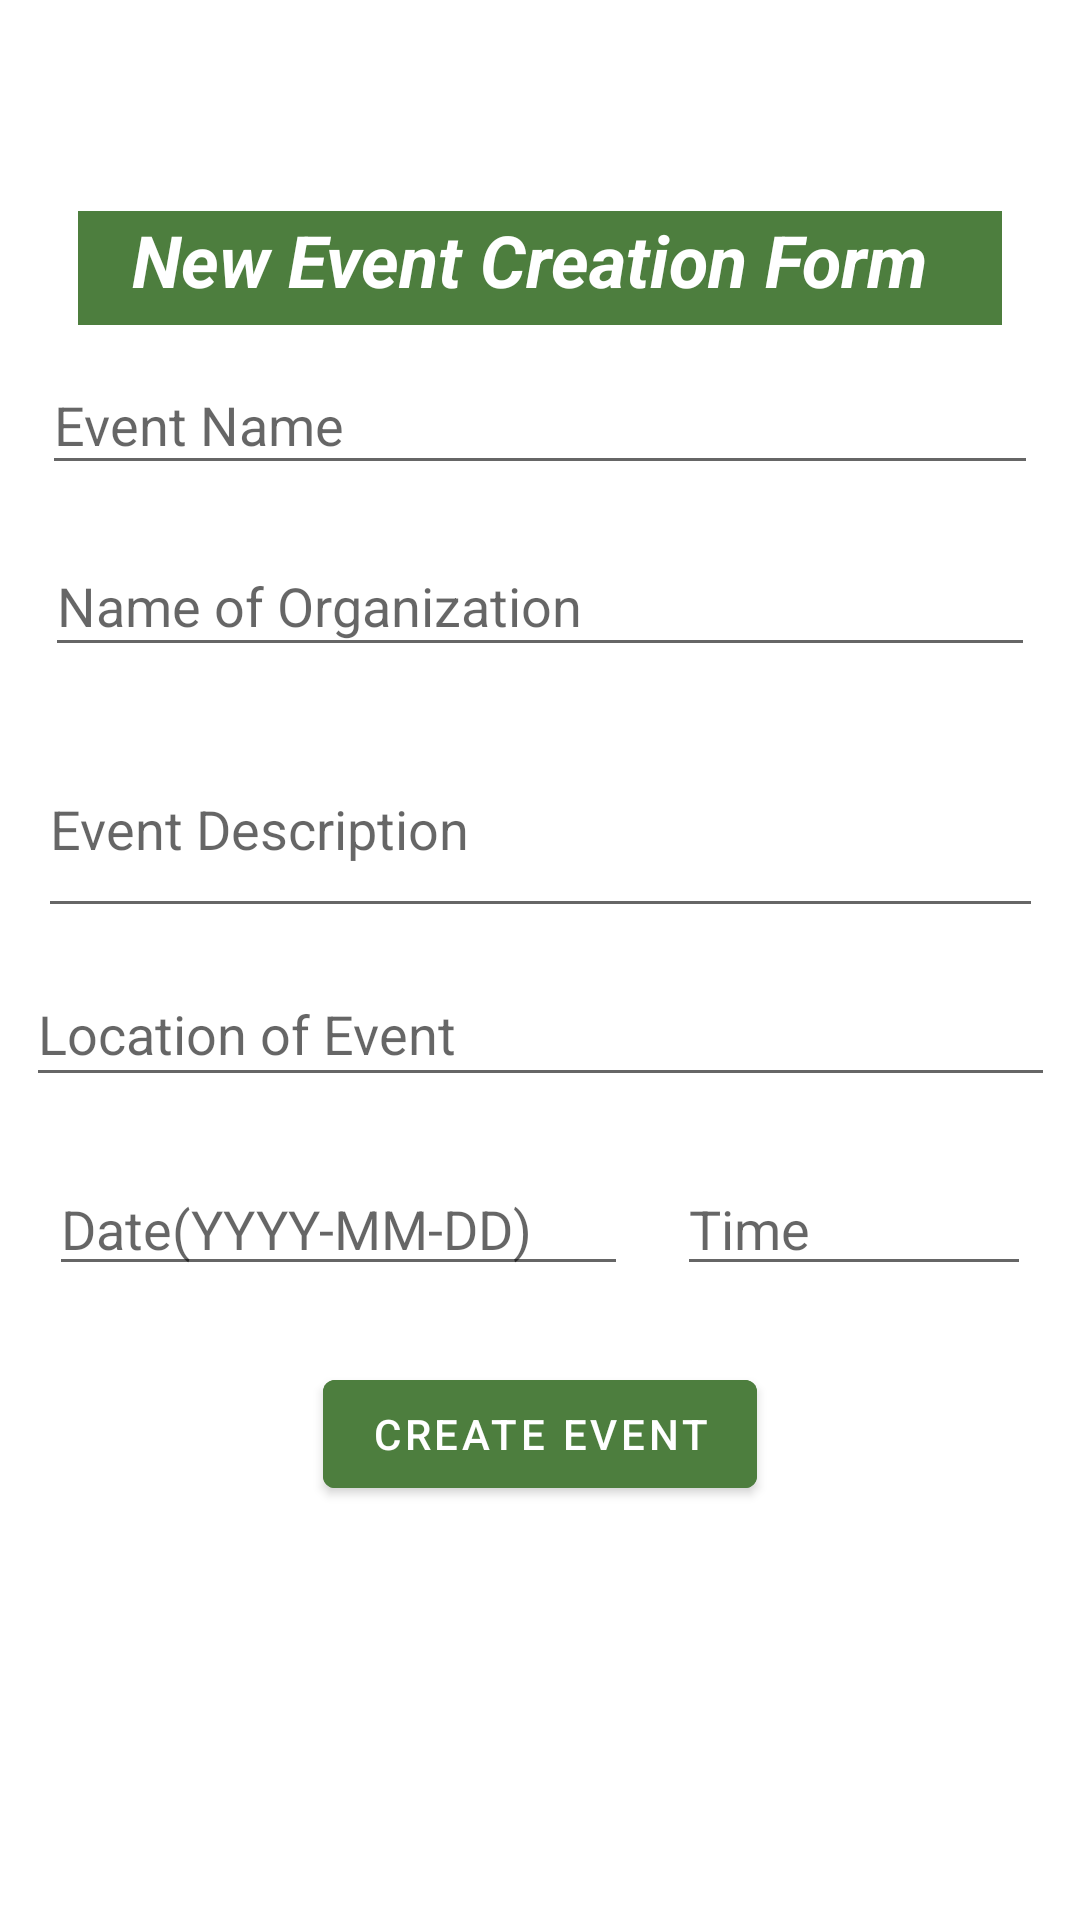

Here is an Android app screen rendered from its layout file. Give the layout XML and the strings, colors and styles it references.
<!-- AndroidManifest.xml: application theme Theme.EVE -->
<!-- res/layout/fragment_event_creation.xml -->
<?xml version="1.0" encoding="utf-8"?>
<androidx.constraintlayout.widget.ConstraintLayout xmlns:android="http://schemas.android.com/apk/res/android"
    xmlns:app="http://schemas.android.com/apk/res-auto"
    xmlns:tools="http://schemas.android.com/tools"
    android:layout_width="match_parent"
    android:layout_height="match_parent"
    android:id="@+id/drawer_newEvent"
    tools:context=".EventCreation">


    


    <TextView
        android:layout_width="308dp"
        android:layout_height="38dp"
        android:background="#4D7E3E"
        android:fontFamily="sans-serif"
        android:text="   New Event Creation Form"
        android:textAppearance="?attr/textAppearanceHeadline5"
        android:textColor="@color/white"
        android:textStyle="normal|bold|italic"
        app:layout_constraintBottom_toBottomOf="parent"
        app:layout_constraintEnd_toEndOf="parent"
        app:layout_constraintHorizontal_bias="0.5"
        app:layout_constraintStart_toStartOf="parent"
        app:layout_constraintTop_toTopOf="parent"
        app:layout_constraintVertical_bias="0.117" />

    <EditText
        android:id="@+id/neweventNameET"
        android:layout_width="332dp"
        android:layout_height="43dp"
        android:hint="@string/event_name"
        android:inputType="text"
        android:selectAllOnFocus="true"
        app:layout_constraintBottom_toBottomOf="parent"
        app:layout_constraintEnd_toEndOf="parent"
        app:layout_constraintHorizontal_bias="0.5"
        app:layout_constraintStart_toStartOf="parent"
        app:layout_constraintTop_toTopOf="parent"
        app:layout_constraintVertical_bias="0.199" />

    <EditText
        android:id="@+id/neworganizationNameET"
        android:layout_width="330dp"
        android:layout_height="44dp"
        android:hint="@string/name_of_organization"
        android:inputType="textEmailAddress"
        android:selectAllOnFocus="true"
        app:layout_constraintBottom_toBottomOf="parent"
        app:layout_constraintEnd_toEndOf="parent"
        app:layout_constraintHorizontal_bias="0.5"
        app:layout_constraintStart_toStartOf="parent"
        app:layout_constraintTop_toTopOf="parent"
        app:layout_constraintVertical_bias="0.299" />

    <EditText
        android:id="@+id/neweventDescriptionET"
        android:layout_width="335dp"
        android:layout_height="69dp"
        android:hint="@string/event_description"
        android:inputType="textEmailAddress"
        android:selectAllOnFocus="true"
        app:layout_constraintBottom_toBottomOf="parent"
        app:layout_constraintEnd_toEndOf="parent"
        app:layout_constraintHorizontal_bias="0.5"
        app:layout_constraintStart_toStartOf="parent"
        app:layout_constraintTop_toTopOf="parent"
        app:layout_constraintVertical_bias="0.421" />

    <EditText
        android:id="@+id/neweventDateET"
        android:layout_width="193dp"
        android:layout_height="38dp"
        android:hint="@string/date"
        android:inputType="textEmailAddress"
        android:selectAllOnFocus="true"
        app:layout_constraintBottom_toBottomOf="parent"
        app:layout_constraintEnd_toStartOf="@+id/neweventTimeET"
        app:layout_constraintHorizontal_bias="0.5"
        app:layout_constraintStart_toStartOf="parent"
        app:layout_constraintTop_toTopOf="parent"
        app:layout_constraintVertical_bias="0.649" />

    <EditText
        android:id="@+id/neweventTimeET"
        android:layout_width="118dp"
        android:layout_height="38dp"
        android:hint="@string/time"
        android:inputType="textEmailAddress"
        android:selectAllOnFocus="true"
        app:layout_constraintBottom_toBottomOf="parent"
        app:layout_constraintEnd_toEndOf="parent"
        app:layout_constraintHorizontal_bias="0.5"
        app:layout_constraintStart_toEndOf="@+id/neweventDateET"
        app:layout_constraintTop_toTopOf="parent"
        app:layout_constraintVertical_bias="0.649" />

    <EditText
        android:id="@+id/neweventLocationET"
        android:layout_width="343dp"
        android:layout_height="45dp"
        android:hint="@string/location_of_event"
        android:inputType="textEmailAddress"
        android:selectAllOnFocus="true"
        app:layout_constraintBottom_toBottomOf="parent"
        app:layout_constraintEnd_toEndOf="parent"
        app:layout_constraintHorizontal_bias="0.5"
        app:layout_constraintStart_toStartOf="parent"
        app:layout_constraintTop_toTopOf="parent"
        app:layout_constraintVertical_bias="0.539" />

    <Button
        android:id="@+id/createEventBTN"
        android:layout_width="wrap_content"
        android:layout_height="wrap_content"
        android:backgroundTint="#4D7E3E"
        android:text="CREATE EVENT"
        app:layout_constraintBottom_toBottomOf="parent"
        app:layout_constraintEnd_toEndOf="parent"
        app:layout_constraintHorizontal_bias="0.5"
        app:layout_constraintStart_toStartOf="parent"
        app:layout_constraintTop_toTopOf="parent"
        app:layout_constraintVertical_bias="0.767" />


</androidx.constraintlayout.widget.ConstraintLayout>
<!-- resources referenced by this layout -->
<resources>
  <color name="white">#FFFFFFFF</color>
  <string name="date">Date(YYYY-MM-DD)</string>
  <string name="event_description">Event Description</string>
  <string name="event_name">Event Name</string>
  <string name="location_of_event">Location of Event</string>
  <string name="name_of_organization">Name of Organization</string>
  <string name="time">Time</string>
  <style name="Theme.EVE" parent="Theme.MaterialComponents.DayNight.DarkActionBar">
          
          <item name="colorPrimary">@color/purple_500</item>
          <item name="colorPrimaryVariant">@color/purple_700</item>
          <item name="colorOnPrimary">@color/white</item>
          
          <item name="colorSecondary">@color/teal_200</item>
          <item name="colorSecondaryVariant">@color/teal_700</item>
          <item name="colorOnSecondary">@color/black</item>
          
          <item name="android:statusBarColor" tools:targetApi="l">?attr/colorPrimaryVariant</item>
          
      </style>
  <color name="purple_500">#FF6200EE</color>
  <color name="purple_700">#FF3700B3</color>
  <color name="teal_200">#FF03DAC5</color>
  <color name="teal_700">#FF018786</color>
  <color name="black">#FF000000</color>
</resources>
